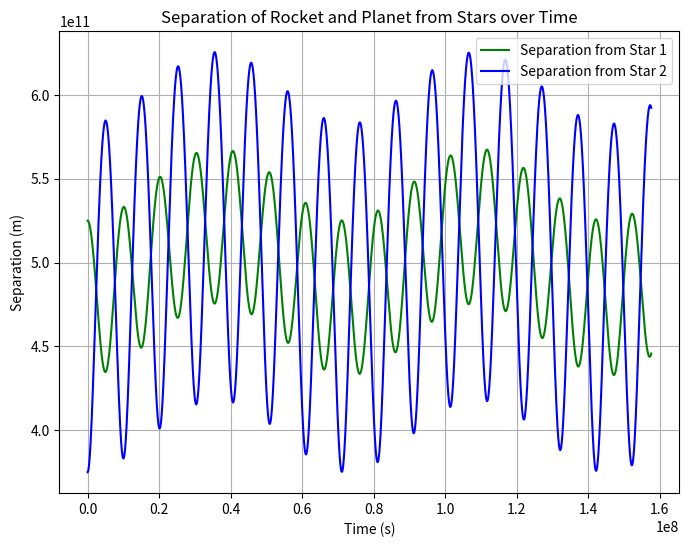

This figure's Python source:
import numpy as np
import matplotlib.pyplot as plt

G = 6.6726 * pow(10, -11)  # m^3 kg^-1 s^-2
M_sun= 1.99  * pow(10, 30) #in kg

# Masses of the two stars and the planet (in kg)
m1 = 4.95 * M_sun  # Star 1
m2 = 2.20*M_sun # Star 2
m3 = 2 * pow(10, 27)  #jupiter mass

miu= m2 / ( m1 + m2 ) #mass ratio
print(miu)


# Acceleration function including the planet
def acceleration(m1, m2, m3, x1, y1, x2, y2, x3, y3):
    r12 = np.sqrt((x2 - x1)**2 + (y2 - y1)**2)
    r13 = np.sqrt((x3 - x1)**2 + (y3 - y1)**2)
    r23 = np.sqrt((x3 - x2)**2 + (y3 - y2)**2)

    F12 = G * m1 * m2 / r12**2
    F13 = G * m1 * m3 / r13**2
    F23 = G * m2 * m3 / r23**2

    Fx12 = F12 * (x2 - x1) / r12
    Fy12 = F12 * (y2 - y1) / r12
    Fx13 = F13 * (x3 - x1) / r13
    Fy13 = F13 * (y3 - y1) / r13
    Fx23 = F23 * (x3 - x2) / r23
    Fy23 = F23 * (y3 - y2) / r23

    ax1 = (Fx12 + Fx13) / m1
    ay1 = (Fy12 + Fy13) / m1
    ax2 = (-Fx12 + Fx23) / m2
    ay2 = (-Fy12 + Fy23) / m2
    ax3 = (-Fx13 - Fx23) / m3
    ay3 = (-Fy13 - Fy23) / m3

    return ax1, ay1, ax2, ay2, ax3, ay3

# Runge-Kutta function including the planet
def runge_kutta(m1, m2, m3, x1, y1, vx1, vy1, x2, y2, vx2, vy2, x3, y3, vx3, vy3, dt):
    ax1, ay1, ax2, ay2, ax3, ay3 = acceleration(m1, m2, m3, x1, y1, x2, y2, x3, y3)

    # First set
    kx1_1 = vx1 * dt
    ky1_1 = vy1 * dt
    kvx1_1 = ax1 * dt
    kvy1_1 = ay1 * dt
    kx2_1 = vx2 * dt
    ky2_1 = vy2 * dt
    kvx2_1 = ax2 * dt
    kvy2_1 = ay2 * dt
    kx3_1 = vx3 * dt
    ky3_1 = vy3 * dt
    kvx3_1 = ax3 * dt
    kvy3_1 = ay3 * dt

    # Intermediate positions for the second set
    x1_mid = x1 + kx1_1 / 2
    y1_mid = y1 + ky1_1 / 2
    x2_mid = x2 + kx2_1 / 2
    y2_mid = y2 + ky2_1 / 2
    x3_mid = x3 + kx3_1 / 2
    y3_mid = y3 + ky3_1 / 2

    # Second set
    ax1_mid, ay1_mid, ax2_mid, ay2_mid, ax3_mid, ay3_mid = acceleration(
        m1, m2, m3, x1_mid, y1_mid, x2_mid, y2_mid, x3_mid, y3_mid
    )

    kx1_2 = (vx1 + kvx1_1 / 2) * dt
    ky1_2 = (vy1 + kvy1_1 / 2) * dt
    kvx1_2 = ax1_mid * dt
    kvy1_2 = ay1_mid * dt
    kx2_2 = (vx2 + kvx2_1 / 2) * dt
    ky2_2 = (vy2 + kvy2_1 / 2) * dt
    kvx2_2 = ax2_mid * dt
    kvy2_2 = ay2_mid * dt
    kx3_2 = (vx3 + kvx3_1 / 2) * dt
    ky3_2 = (vy3 + kvy3_1 / 2) * dt
    kvx3_2 = ax3_mid * dt
    kvy3_2 = ay3_mid * dt

     # Intermediate positions for the third set
    x1_mid = x1 + kx1_2 / 2
    y1_mid = y1 + ky1_2 / 2
    x2_mid = x2 + kx2_2 / 2
    y2_mid = y2 + ky2_2 / 2
    x3_mid = x3 + kx3_2 / 2
    y3_mid = y3 + ky3_2 / 2

    # Third set
    ax1_mid, ay1_mid, ax2_mid, ay2_mid, ax3_mid, ay3_mid = acceleration(
        m1, m2, m3, x1_mid, y1_mid, x2_mid, y2_mid, x3_mid, y3_mid
    )

    kx1_3 = (vx1 + kvx1_2 / 2) * dt
    ky1_3 = (vy1 + kvy1_2 / 2) * dt
    kvx1_3 = ax1_mid * dt
    kvy1_3 = ay1_mid * dt
    kx2_3 = (vx2 + kvx2_2 / 2) * dt
    ky2_3 = (vy2 + kvy2_2 / 2) * dt
    kvx2_3 = ax2_mid * dt
    kvy2_3 = ay2_mid * dt
    kx3_3 = (vx3 + kvx3_2 / 2) * dt
    ky3_3 = (vy3 + kvy3_2 / 2) * dt
    kvx3_3 = ax3_mid * dt
    kvy3_3 = ay3_mid * dt

     # Intermediate positions for the fourth set
    x1_end = x1 + kx1_3
    y1_end = y1 + ky1_3
    x2_end = x2 + kx2_3
    y2_end = y2 + ky2_3
    x3_end = x3 + kx3_3
    y3_end = y3 + ky3_3

    # Fourth set
    ax1_end, ay1_end, ax2_end, ay2_end, ax3_end, ay3_end = acceleration(
        m1, m2, m3, x1_end, y1_end, x2_end, y2_end, x3_end, y3_end
    )

    kx1_4 = (vx1 + kvx1_3) * dt
    ky1_4 = (vy1 + kvy1_3) * dt
    kvx1_4 = ax1_end * dt
    kvy1_4 = ay1_end * dt
    kx2_4 = (vx2 + kvx2_3) * dt
    ky2_4 = (vy2 + kvy2_3) * dt
    kvx2_4 = ax2_end * dt
    kvy2_4 = ay2_end * dt
    kx3_4 = (vx3 + kvx3_3) * dt
    ky3_4 = (vy3 + kvy3_3) * dt
    kvx3_4 = ax3_end * dt
    kvy3_4 = ay3_end * dt

    # Update positions and velocities
    x1 += (kx1_1 + 2 * kx1_2 + 2 * kx1_3 + kx1_4) / 6
    y1 += (ky1_1 + 2 * ky1_2 + 2 * ky1_3 + ky1_4) / 6
    vx1 += (kvx1_1 + 2 * kvx1_2 + 2 * kvx1_3 + kvx1_4) / 6
    vy1 += (kvy1_1 + 2 * kvy1_2 + 2 * kvy1_3 + kvy1_4) / 6

    x2 += (kx2_1 + 2 * kx2_2 + 2 * kx2_3 + kx2_4) / 6
    y2 += (ky2_1 + 2 * ky2_2 + 2 * ky2_3 + ky2_4) / 6
    vx2 += (kvx2_1 + 2 * kvx2_2 + 2 * kvx2_3 + kvx2_4) / 6
    vy2 += (kvy2_1 + 2 * kvy2_2 + 2 * kvy2_3 + kvy2_4) / 6

    x3 += (kx3_1 + 2 * kx3_2 + 2 * kx3_3 + kx3_4) / 6
    y3 += (ky3_1 + 2 * ky3_2 + 2 * ky3_3 + ky3_4) / 6
    vx3 += (kvx3_1 + 2 * kvx3_2 + 2 * kvx3_3 + kvx3_4) / 6
    vy3 += (kvy3_1 + 2 * kvy3_2 + 2 * kvy3_3 + kvy3_4) / 6

    return x1, y1, vx1, vy1, x2, y2, vx2, vy2, x3, y3, vx3, vy3

perturbation_factor = 1.5

# Assuming stars are on the x-axis initially and the planet is further out on the x-axis
r = 1.5 * pow(10, 11)  # Initial separation between stars, 1 AU for simplicity
r_planet = 3 * pow(10, 11) * perturbation_factor  # Initial distance of the planet from the system's center of mass

# Initial positions
x1, y1 = -r/2, 0  # Star 1
x2, y2 = r/2, 0   # Star 2
x3, y3 = r_planet, 0  # Planet

# Initial velocities for circular orbits
v_orbital = np.sqrt(G * (m1 + m2) / r)
v_planet = np.sqrt(G * (m1 + m2) / r_planet)

vx1, vy1 = 0, v_orbital * m2 / (m1 + m2)
vx2, vy2 = 0, -v_orbital * m1 / (m1 + m2)
vx3, vy3 = 0, v_planet

# Time setup
dt = 1000  # Time step in seconds
total_time = 365.25 * 24 * 3600 * 5 # One year in seconds
times = np.arange(0, total_time, dt)


# Initialize arrays for plotting
x1s, y1s, x2s, y2s, x3s, y3s = [], [], [], [], [], []

# Simulation loop
for _ in times:
    x1, y1, vx1, vy1, x2, y2, vx2, vy2, x3, y3, vx3, vy3 = runge_kutta(
        m1, m2, m3, x1, y1, vx1, vy1, x2, y2, vx2, vy2, x3, y3, vx3, vy3, dt
    )
    x1s.append(x1)
    y1s.append(y1)
    x2s.append(x2)
    y2s.append(y2)
    x3s.append(x3)
    y3s.append(y3)

# Parameters for the simulation
t_max = 365 * 24 * 3600 * 5  #1orbit=1.525
dt = 100  # Time step
perturbation_factor = 0.5  
perturbation_factor_planet = 24 #5.59478  #generate_random_float() * 1

# Run the simulation
#x1s, y1s, x2s, y2s, x3s, y3s = run_runge(m1, m2, m3, perturbation_factor, t_max, dt)

def calculate_separation(x1s, y1s, x2s, y2s, x3s, y3s):
    separation_star1 = np.sqrt((np.array(x3s) - np.array(x1s))**2 + (np.array(y3s) - np.array(y1s))**2)
    separation_star2 = np.sqrt((np.array(x3s) - np.array(x2s))**2 + (np.array(y3s) - np.array(y2s))**2)
    return separation_star1, separation_star2

def plot_separation(separation_star1, separation_star2, t_max, dt):
    time = np.linspace(0, t_max, len(separation_star1))
    plt.figure(figsize=(8, 6))
    plt.plot(time, separation_star1, label='Separation from Star 1', color='green')
    plt.plot(time, separation_star2, label='Separation from Star 2', color='blue')
    plt.xlabel('Time (s)')
    plt.ylabel('Separation (m)')
    plt.title('Separation of Rocket and Planet from Stars over Time')
    plt.legend()
    plt.grid(True)

separation_star1, separation_star2 = calculate_separation(x1s, y1s, x2s, y2s, x3s, y3s)
plot_separation(separation_star1, separation_star2, t_max, dt)
plt.show()
